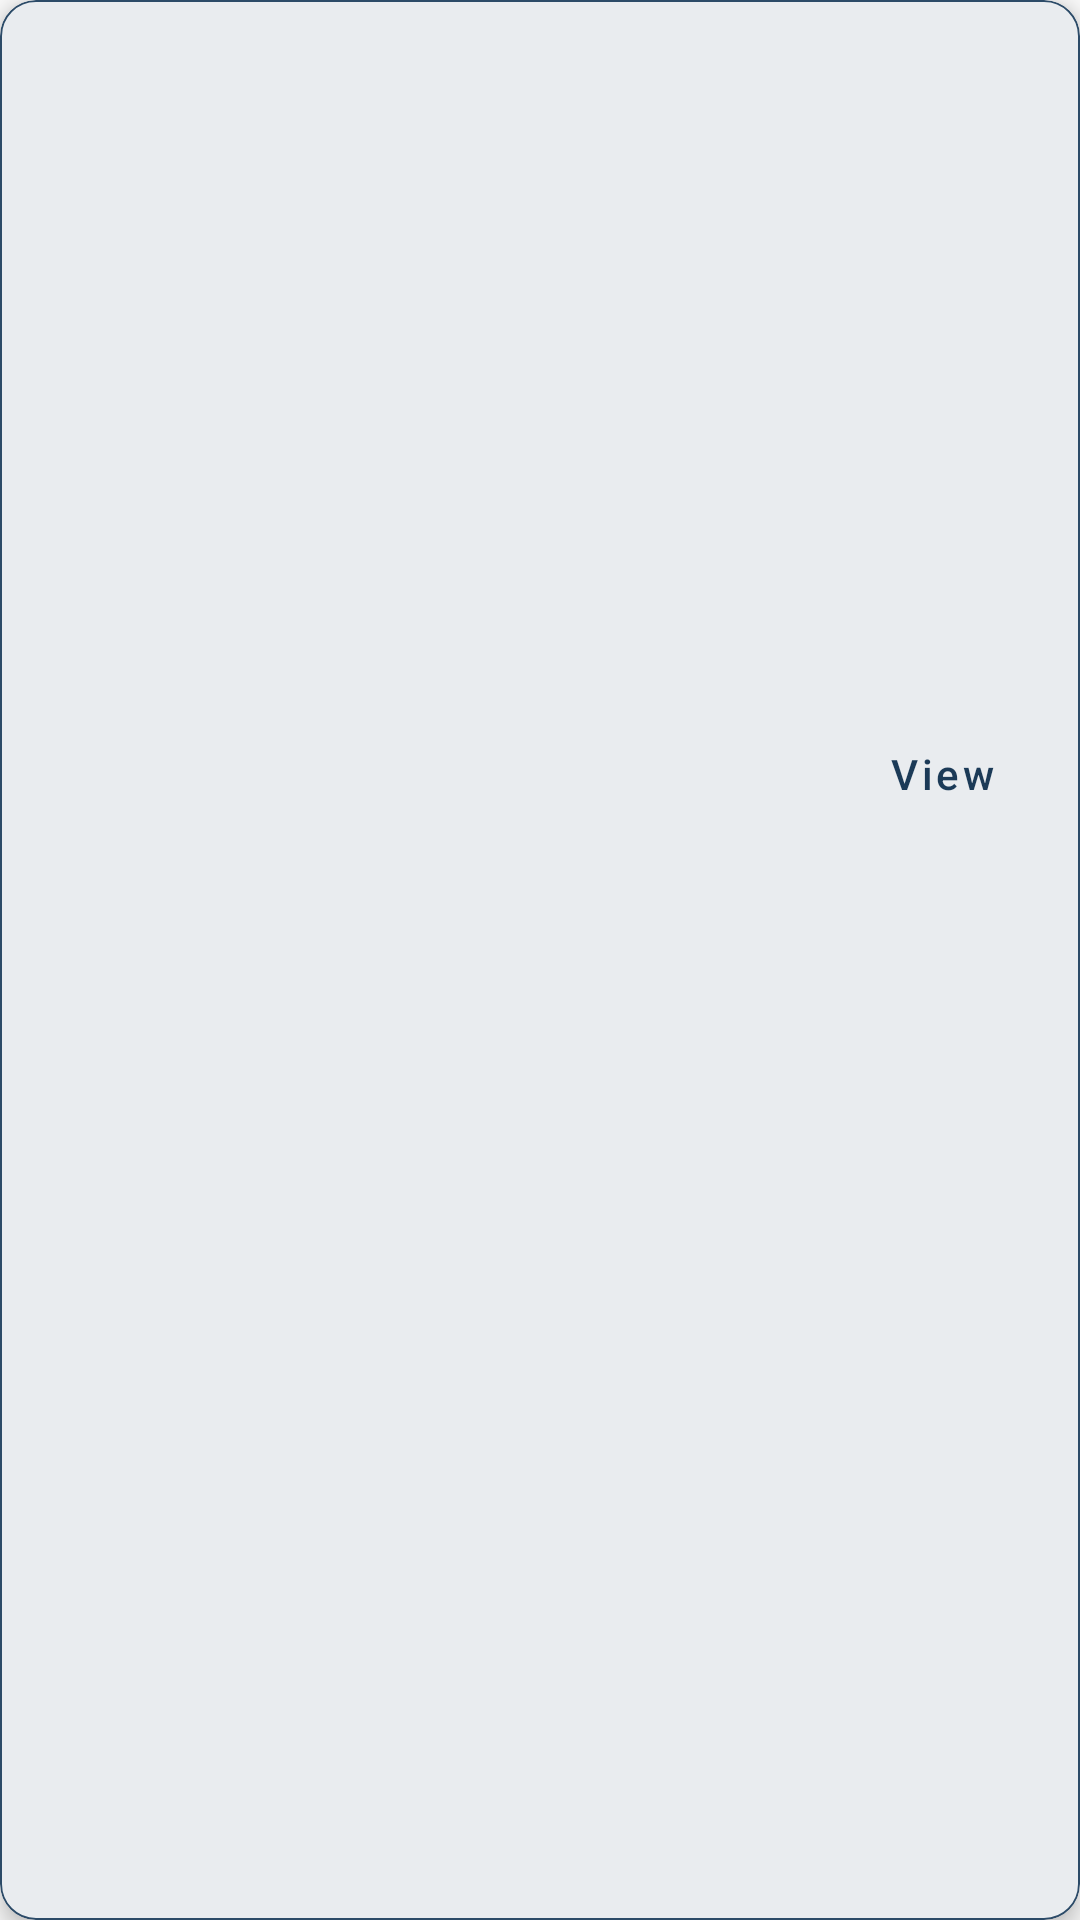

Reconstruct the res/layout file that produces this screen, plus the resources it refers to.
<!-- AndroidManifest.xml: application theme Theme.LuxeVista_Hotel -->
<!-- res/layout/room_list_item.xml -->
<?xml version="1.0" encoding="utf-8"?>
<com.google.android.material.card.MaterialCardView
    xmlns:android="http://schemas.android.com/apk/res/android"
    xmlns:app="http://schemas.android.com/apk/res-auto"
    xmlns:tools="http://schemas.android.com/tools"
    android:layout_width="280dp"
    android:layout_height="wrap_content"
    android:layout_marginEnd="16dp"
    android:layout_marginBottom="8dp"
    app:cardCornerRadius="12dp"
    app:cardElevation="4dp"
    app:strokeColor="@color/primary_light"
    app:strokeWidth="0.5dp">

    <LinearLayout
        android:layout_width="match_parent"
        android:layout_height="wrap_content"
        android:orientation="vertical">

        <ImageView
            android:id="@+id/room_image"
            android:layout_width="match_parent"
            android:layout_height="160dp"
            android:scaleType="centerCrop"
            tools:background="@color/primary_light"
            android:contentDescription="Room image" />

        <LinearLayout
            android:layout_width="match_parent"
            android:layout_height="wrap_content"
            android:orientation="vertical"
            android:padding="16dp">

            <TextView
                android:id="@+id/room_type_textview"
                android:layout_width="wrap_content"
                android:layout_height="wrap_content"
                android:textAppearance="?attr/textAppearanceBody2"
                android:textColor="@color/primary"
                android:textStyle="bold"
                android:singleLine="true"
                android:ellipsize="end"
                tools:text="Ocean View Suite" />

            <TextView
                android:id="@+id/room_description_textview"
                android:layout_width="wrap_content"
                android:layout_height="wrap_content"
                android:layout_marginTop="4dp"
                android:ellipsize="end"
                android:maxLines="3"
                android:textAppearance="?attr/textAppearanceBody2"
                android:textColor="@color/on_surface"
                tools:text="A luxurious suite with a stunning ocean view and premium amenities for an unforgettable stay." />

            <LinearLayout
                android:layout_width="match_parent"
                android:layout_height="wrap_content"
                android:layout_marginTop="16dp"
                android:gravity="center_vertical"
                android:orientation="horizontal">

                <TextView
                    android:id="@+id/room_price_textview"
                    android:layout_width="0dp"
                    android:layout_height="wrap_content"
                    android:layout_weight="1"
                    android:textColor="@color/secondary"
                    android:textSize="18sp"
                    android:textStyle="bold"
                    tools:text="$450 / night" />

                <Button
                    android:id="@+id/view_details_button"
                    style="@style/Widget.LuxeVista.Button.OutlinedButton"
                    android:layout_width="wrap_content"
                    android:layout_height="wrap_content"
                    android:minWidth="0dp"
                    android:paddingStart="12dp"
                    android:paddingEnd="12dp"
                    android:paddingTop="8dp"
                    android:paddingBottom="8dp"
                    android:text="View" />
            </LinearLayout>
        </LinearLayout>
    </LinearLayout>
</com.google.android.material.card.MaterialCardView>
<!-- resources referenced by this layout -->
<resources>
  <color name="on_surface">#212121</color>
  <color name="primary">#1B3A57</color>
  <color name="primary_light">#2C4B68</color>
  <color name="secondary">#D4AF37</color>
  <style name="Widget.LuxeVista.Button.OutlinedButton" parent="Widget.MaterialComponents.Button.OutlinedButton">
          <item name="android:textColor">@color/primary</item>
          <item name="strokeColor">@color/primary</item>
          <item name="cornerRadius">8dp</item>
          <item name="android:paddingStart">24dp</item>
          <item name="android:paddingEnd">24dp</item>
          <item name="android:paddingTop">12dp</item>
          <item name="android:paddingBottom">12dp</item>
          <item name="android:textAllCaps">false</item>
      </style>
  <style name="Theme.LuxeVista_Hotel" parent="Base.Theme.LuxeVista_Hotel" />
  <color name="primary_variant">#0E2A47</color>
  <color name="on_primary">#FFFFFF</color>
  <color name="secondary_variant">#C49F26</color>
  <color name="on_secondary">#000000</color>
  <color name="accent">#E8C5B0</color>
  <color name="background">#F9F9F9</color>
  <color name="surface">#FFFFFF</color>
  <color name="on_background">#212121</color>
  <color name="error">#B00020</color>
  <style name="TextAppearance.LuxeVista.Headline1" parent="TextAppearance.MaterialComponents.Headline1">
          <item name="fontFamily">sans-serif-light</item>
          <item name="android:fontFamily">sans-serif-light</item>
          <item name="android:textSize">28sp</item>
          <item name="android:textColor">@color/on_surface</item>
      </style>
  <style name="TextAppearance.LuxeVista.Headline2" parent="TextAppearance.MaterialComponents.Headline2">
          <item name="fontFamily">sans-serif</item>
          <item name="android:fontFamily">sans-serif</item>
          <item name="android:textSize">24sp</item>
          <item name="android:textColor">@color/on_surface</item>
      </style>
  <style name="TextAppearance.LuxeVista.Headline3" parent="TextAppearance.MaterialComponents.Headline3">
          <item name="fontFamily">sans-serif</item>
          <item name="android:fontFamily">sans-serif</item>
          <item name="android:textSize">20sp</item>
          <item name="android:textColor">@color/on_surface</item>
      </style>
  <style name="TextAppearance.LuxeVista.Body1" parent="TextAppearance.MaterialComponents.Body1">
          <item name="fontFamily">sans-serif</item>
          <item name="android:fontFamily">sans-serif</item>
          <item name="android:textSize">16sp</item>
          <item name="android:textColor">@color/on_surface</item>
      </style>
  <style name="TextAppearance.LuxeVista.Body2" parent="TextAppearance.MaterialComponents.Body2">
          <item name="fontFamily">sans-serif</item>
          <item name="android:fontFamily">sans-serif</item>
          <item name="android:textSize">14sp</item>
          <item name="android:textColor">@color/on_surface</item>
      </style>
  <style name="TextAppearance.LuxeVista.Caption" parent="TextAppearance.MaterialComponents.Caption">
          <item name="fontFamily">sans-serif</item>
          <item name="android:fontFamily">sans-serif</item>
          <item name="android:textSize">12sp</item>
          <item name="android:textColor">@color/on_surface</item>
      </style>
  <style name="ShapeAppearance.LuxeVista.SmallComponent" parent="ShapeAppearance.MaterialComponents.SmallComponent">
          <item name="cornerFamily">rounded</item>
          <item name="cornerSize">8dp</item>
      </style>
  <style name="ShapeAppearance.LuxeVista.MediumComponent" parent="ShapeAppearance.MaterialComponents.MediumComponent">
          <item name="cornerFamily">rounded</item>
          <item name="cornerSize">12dp</item>
      </style>
  <style name="ShapeAppearance.LuxeVista.LargeComponent" parent="ShapeAppearance.MaterialComponents.LargeComponent">
          <item name="cornerFamily">rounded</item>
          <item name="cornerSize">16dp</item>
      </style>
</resources>
